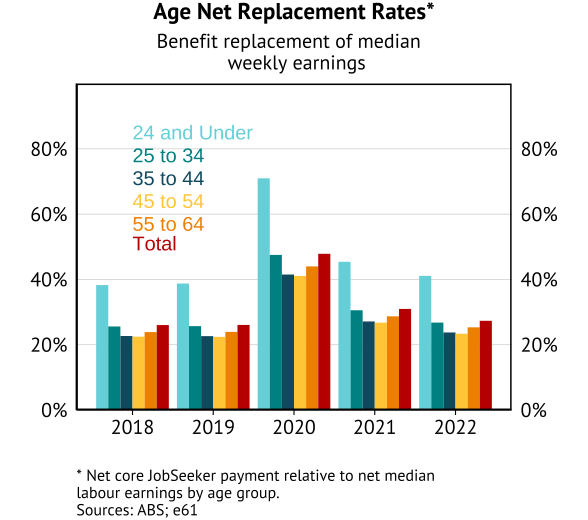

The table this chart was drawn from, first rows:
Year, Age, Median, Mean
2018, 24 and Under, 0.3828, 0.3524
2018, 25 to 34, 0.256, 0.2449
2018, 35 to 44, 0.2267, 0.206
2018, 45 to 54, 0.2247, 0.1978
2018, 55 to 64, 0.2388, 0.2125
2018, 65+, 0.3438, 0.2793
2018, Total, 0.2601, 0.2338
2019, 24 and Under, 0.3873, 0.3562
2019, 25 to 34, 0.257, 0.2461
2019, 35 to 44, 0.2262, 0.2062
2019, 45 to 54, 0.2241, 0.1975
2019, 55 to 64, 0.2393, 0.2129
2019, 65+, 0.3429, 0.2805
2019, Total, 0.2607, 0.2345
2020, 24 and Under, 0.7096, 0.6566
2020, 25 to 34, 0.4749, 0.4529
2020, 35 to 44, 0.415, 0.3783
2020, 45 to 54, 0.4106, 0.3613
2020, 55 to 64, 0.4399, 0.3905
2020, 65+, 0.6138, 0.5091
2020, Total, 0.4784, 0.4294
2021, 24 and Under, 0.454, 0.4218
2021, 25 to 34, 0.3055, 0.2923
2021, 35 to 44, 0.2712, 0.2483
2021, 45 to 54, 0.2674, 0.2364
2021, 55 to 64, 0.2869, 0.2555
2021, 65+, 0.3827, 0.3235
2021, Total, 0.3095, 0.2791
2022, 24 and Under, 0.4109, 0.3765
2022, 25 to 34, 0.2678, 0.2555
2022, 35 to 44, 0.2376, 0.2167
2022, 45 to 54, 0.2336, 0.2055
2022, 55 to 64, 0.2533, 0.2245
2022, 65+, 0.3475, 0.2908
2022, Total, 0.2733, 0.2454
